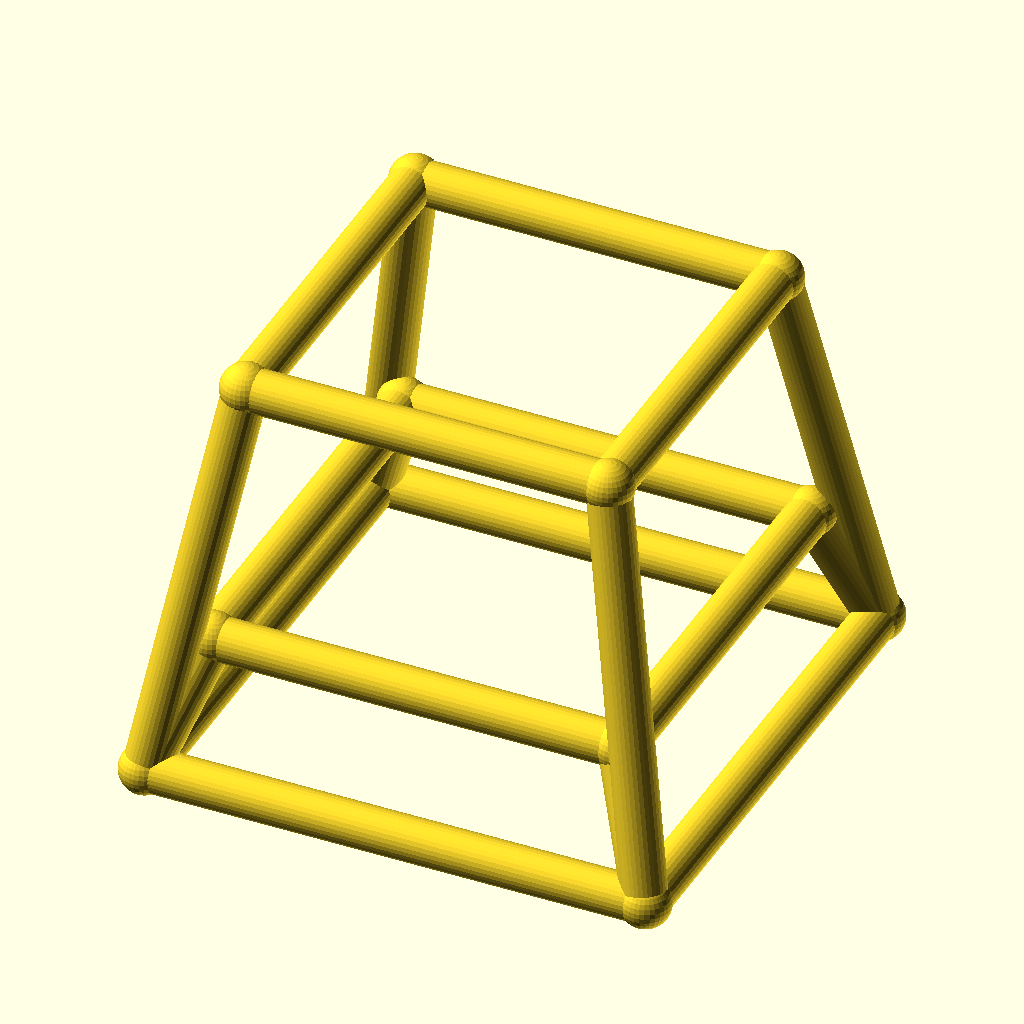
Cell 1: the model at its default parameters.
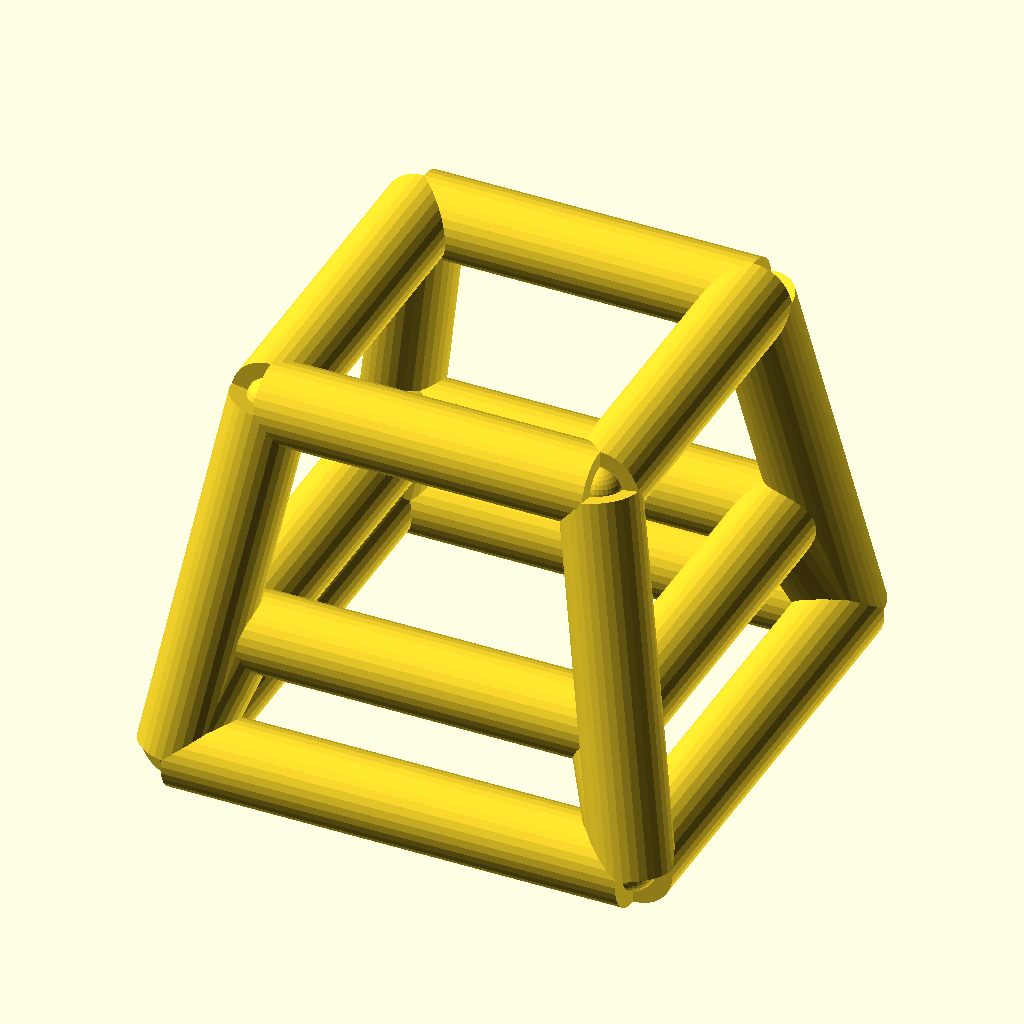
Cell 2: bar_r = 5 (everything else at default).
All cells are drawn from the same view direction (rotation 55°, 0°, 25°, orthographic, colour scheme Cornfield), but the view is re-fitted for each cell, so position and scale can differ between cells as well as the parameter.
The OpenSCAD source (optional_data/data/wire4/stoolchair/scene_0197.scad):
$fn = 32;

// ----------------------------------------------------------------------
// Stool frame: seat 42 mm, splay 8 mm
// ----------------------------------------------------------------------

// --- parameters (mm) ---
seat = 42;                // seat side, X and Y
seat_h = 46;              // seat height
splay = 8;                // leg splay at the floor
str_h = 15;               // stretcher ring height
bar_r = 2.5;              // frame bar radius
joint_r = 2.9;            // joint ball radius

bbox_x = 63.8;  // overall X, joints included
bbox_y = 63.8;  // overall Y, joints included
bbox_z = 51.8;  // overall Z, joints included
bar_d = 2 * bar_r;  // bar diameter
nodes = [[-21.0, -21.0, 46.0], [21.0, -21.0, 46.0], [21.0, 21.0, 46.0], [-21.0, 21.0, 46.0], [-29.0, -29.0, 0.0], [29.0, -29.0, 0.0], [29.0, 29.0, 0.0], [-29.0, 29.0, 0.0], [-23.6087, -23.6087, 15.0], [23.6087, -23.6087, 15.0], [23.6087, 23.6087, 15.0], [-23.6087, 23.6087, 15.0]];

module member(a, b, r) {
  /* round stock from joint a to joint b, ends buried in the joint balls */
  d = b - a;
  length = norm(d);
  translate(a) rotate([0, acos(d[2] / length), atan2(d[1], d[0])])
    cylinder(h = length, r = r);
}

module joint(p, r) {
  /* ball at the joint centre, fatter than every member meeting there */
  translate(p) sphere(r = r);
}

/* members - each call is one graph edge */
member(nodes[0], nodes[1], bar_r);
member(nodes[4], nodes[5], bar_r);
member(nodes[0], nodes[4], bar_r);
member(nodes[8], nodes[9], bar_r);
member(nodes[4], nodes[8], bar_r);
member(nodes[1], nodes[2], bar_r);
member(nodes[5], nodes[6], bar_r);
member(nodes[1], nodes[5], bar_r);
member(nodes[9], nodes[10], bar_r);
member(nodes[5], nodes[9], bar_r);
member(nodes[2], nodes[3], bar_r);
member(nodes[6], nodes[7], bar_r);
member(nodes[2], nodes[6], bar_r);
member(nodes[10], nodes[11], bar_r);
member(nodes[6], nodes[10], bar_r);
member(nodes[3], nodes[0], bar_r);
member(nodes[7], nodes[4], bar_r);
member(nodes[3], nodes[7], bar_r);
member(nodes[11], nodes[8], bar_r);
member(nodes[7], nodes[11], bar_r);

/* joint balls */
for (p = nodes) joint(p, joint_r);
Parameter table extracted from the source (name, type, default, range or options):
seat: number, default 42
seat_h: number, default 46
splay: number, default 8
str_h: number, default 15
bar_r: number, default 2.5
joint_r: number, default 2.9
bbox_x: number, default 63.8
bbox_y: number, default 63.8
bbox_z: number, default 51.8
